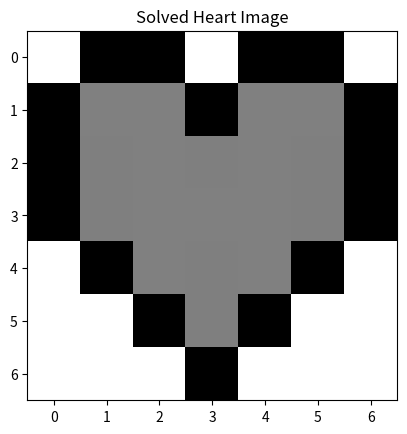

Source code (Python):
import numpy as np
import matplotlib.pyplot as plt

heart_img = np.array([[255,0,0,255,0,0,255],
              [0,255/2,255/2,0,255/2,255/2,0],
          [0,255/2,255/2,255/2,255/2,255/2,0],
          [0,255/2,255/2,255/2,255/2,255/2,0],
              [255,0,255/2,255/2,255/2,0,255],
                  [255,255,0,255/2,0,255,255],
                  [255,255,255,0,255,255,255]])

# This is a helper function that makes it easy for you to show images!
def show_image(image, name_identifier):
  plt.imshow(image, cmap="gray")
  plt.title(name_identifier)
  plt.show()

# Show heart image
show_image(heart_img, "Heart")

# Invert color
inverted_heart_img = 255 - heart_img
show_image(inverted_heart_img, "Inverted Heart")

# Rotate heart
rotated_heart_img = heart_img.T
show_image(rotated_heart_img, "Rotated Heart")

# Random Image
random_img = np.random.randint(0,255, (7,7))
show_image(random_img, "Random Image")

# Solve for heart image
x = np.linalg.solve(random_img, heart_img)
solved_heart_img = np.matmul(random_img, x)
show_image(x, "x")
show_image(solved_heart_img, "Solved Heart Image")